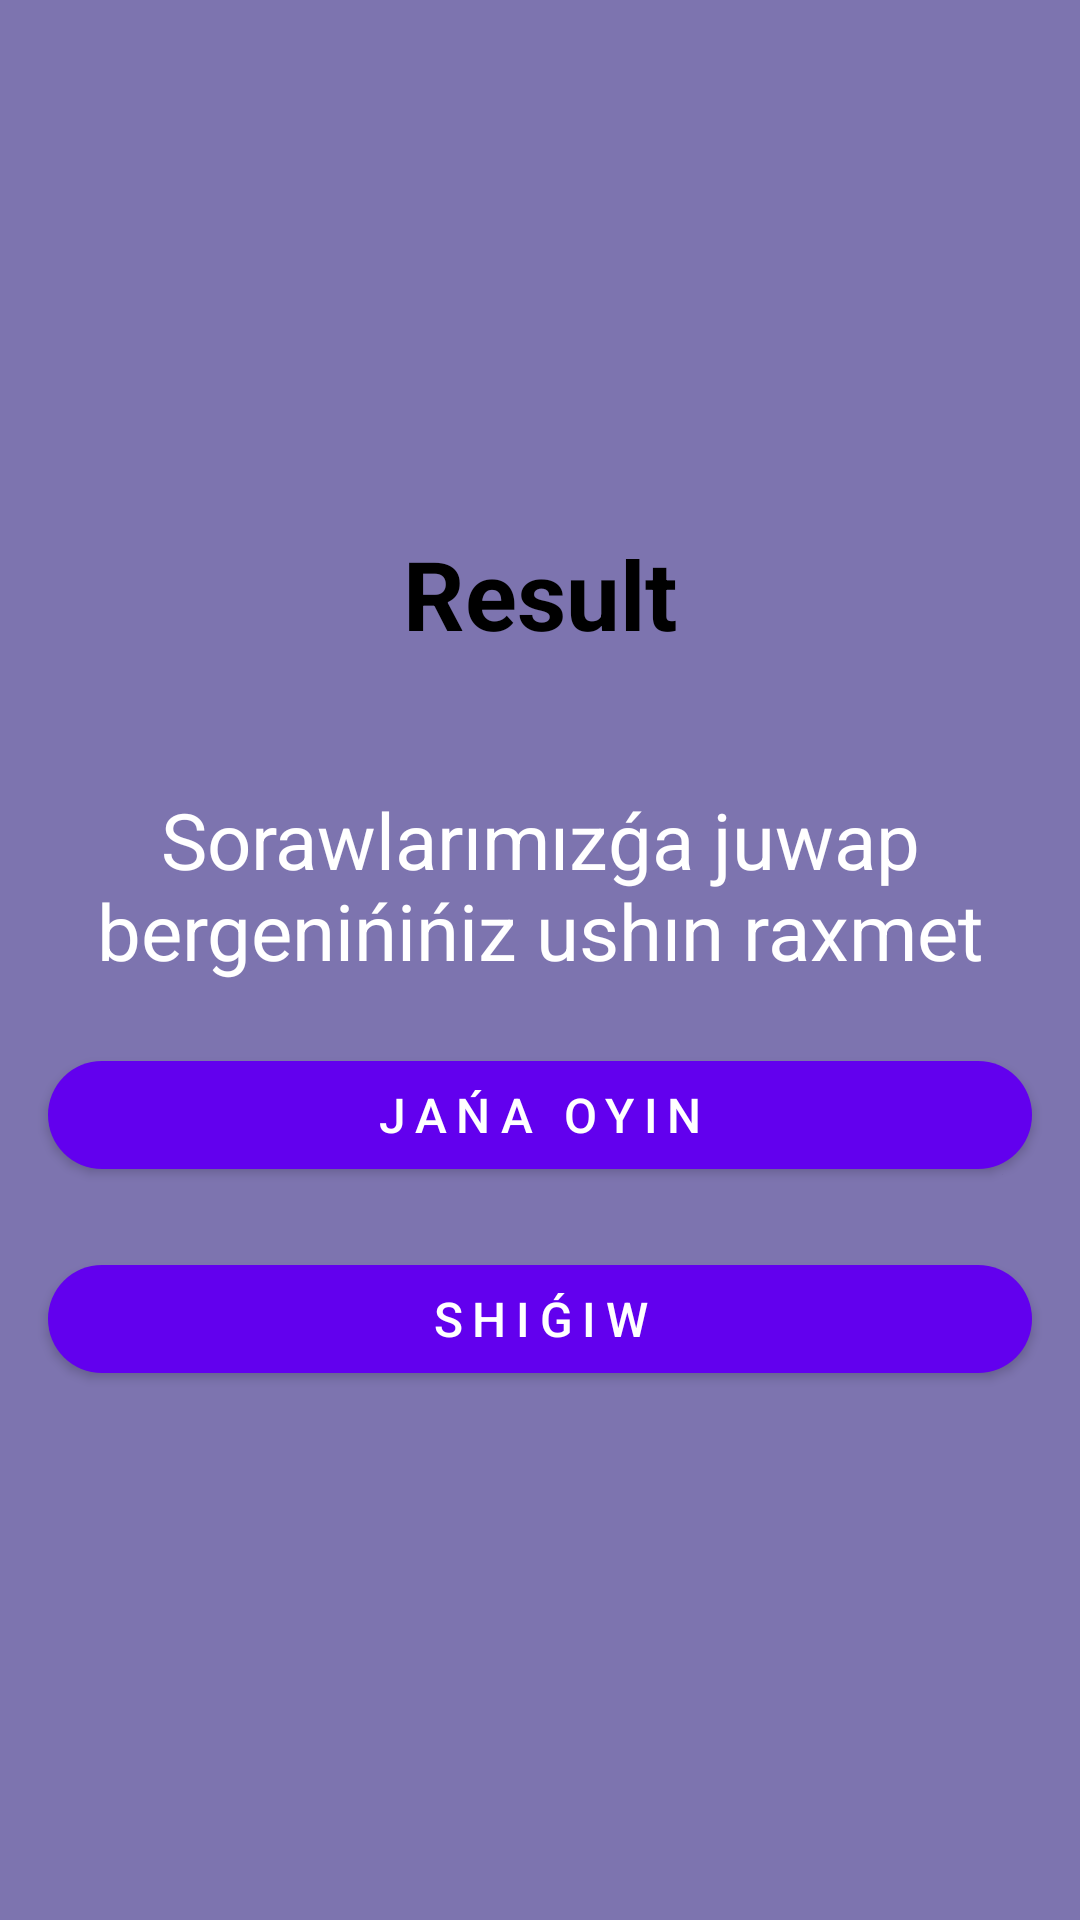

The Android layout XML behind this screen, and the referenced resources:
<!-- AndroidManifest.xml: application theme Theme.CapitalsQuiz2 -->
<!-- res/layout/activity_result.xml -->
<?xml version="1.0" encoding="utf-8"?>
<LinearLayout xmlns:android="http://schemas.android.com/apk/res/android"
    xmlns:app="http://schemas.android.com/apk/res-auto"
    xmlns:tools="http://schemas.android.com/tools"
    android:layout_width="match_parent"
    android:layout_height="match_parent"
    tools:context=".ResultActivity"
    android:background="#7D74AF"
    android:orientation="vertical"
    android:gravity="center">
    <TextView
        android:layout_width="wrap_content"
        android:layout_height="wrap_content"
        android:text="@string/result_text"
        android:textSize="@dimen/margin_32"
        android:textColor="@color/black"
        android:textStyle="bold"
        tools:ignore="SpUsage" />
    <TextView
        android:id="@+id/Right_answer"
        android:layout_width="wrap_content"
        android:layout_height="wrap_content"
        android:textSize="@dimen/margin_32"
        android:textStyle="bold"
        android:textColor="@color/black"
        tools:ignore="SpUsage" />
    <TextView
        android:layout_width="wrap_content"
        android:layout_height="wrap_content"
        android:text="@string/Congurlations"
        android:gravity="center"
        android:layout_marginHorizontal="@dimen/margin_16dp"
        android:textColor="@color/cardview_light_background"
        android:textSize="26sp"/>
    <com.google.android.material.button.MaterialButton
        android:id="@+id/newgame"
        android:layout_width="match_parent"
        app:cornerRadius="@dimen/margin_32"
        android:layout_height="wrap_content"
        android:layout_marginHorizontal="@dimen/margin_16dp"
        android:layout_marginTop="20dp"
        android:text="@string/newgame_text"
        android:letterSpacing="0.2"
        android:textSize="@dimen/margin_16dp"
        tools:ignore="SpUsage" />
    <com.google.android.material.button.MaterialButton
        android:id="@+id/exit"
        android:layout_width="match_parent"
        android:layout_height="wrap_content"
        app:cornerRadius="@dimen/margin_32"
        android:text="@string/exit_text"
        android:letterSpacing="0.2"
        android:textSize="@dimen/margin_16dp"
        android:layout_marginHorizontal="@dimen/margin_16dp"
        android:layout_marginTop="20dp"
        tools:ignore="SpUsage" />

</LinearLayout>
<!-- resources referenced by this layout -->
<resources>
  <color name="black">#FF000000</color>
  <dimen name="margin_16dp">16dp</dimen>
  <dimen name="margin_32">32dp</dimen>
  <string name="Congurlations">Sorawlarımızǵa juwap bergenińińiz ushın raxmet</string>
  <string name="exit_text">Shıǵıw</string>
  <string name="newgame_text">Jańa oyın</string>
  <string name="result_text">Result</string>
  <style name="Theme.CapitalsQuiz2" parent="Theme.MaterialComponents.DayNight.NoActionBar">
          
          <item name="colorPrimary">@color/purple_500</item>
          <item name="colorPrimaryVariant">@color/purple_700</item>
          <item name="colorOnPrimary">@color/white</item>
          
          <item name="colorSecondary">@color/teal_200</item>
          <item name="colorSecondaryVariant">@color/teal_700</item>
          <item name="colorOnSecondary">@color/black</item>
          
          <item name="android:statusBarColor">?attr/colorPrimaryVariant</item>
          
      </style>
  <color name="purple_500">#FF6200EE</color>
  <color name="purple_700">#FF3700B3</color>
  <color name="white">#FFFFFFFF</color>
  <color name="teal_200">#FF03DAC5</color>
  <color name="teal_700">#FF018786</color>
</resources>
